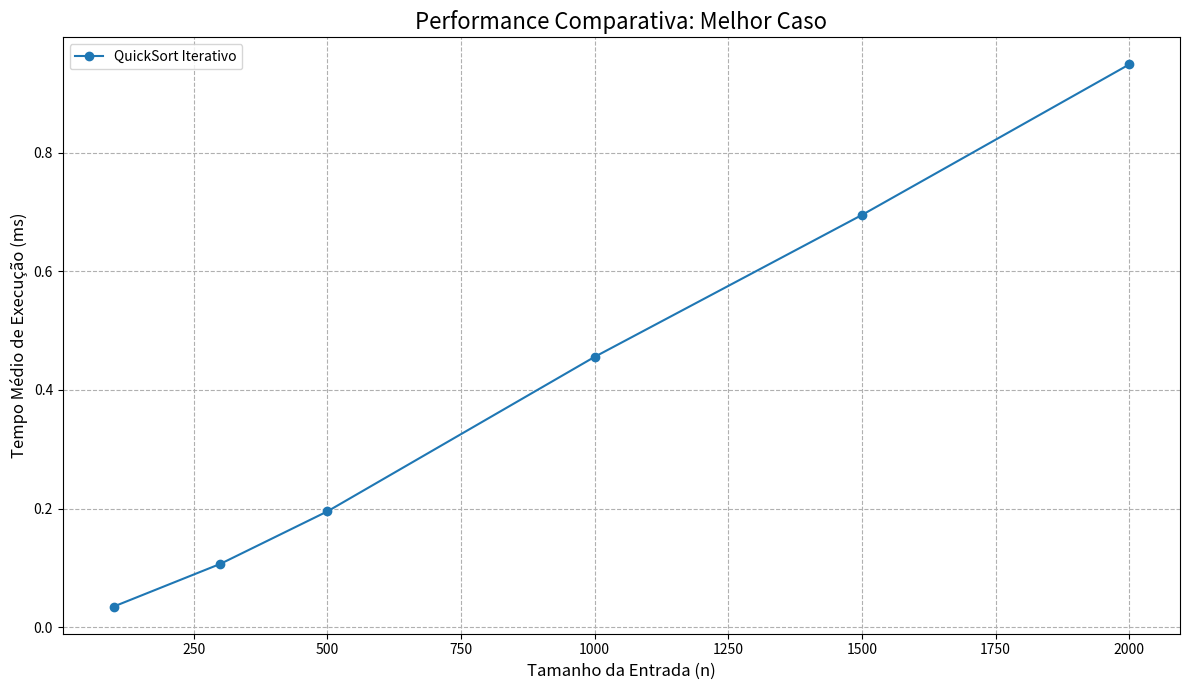
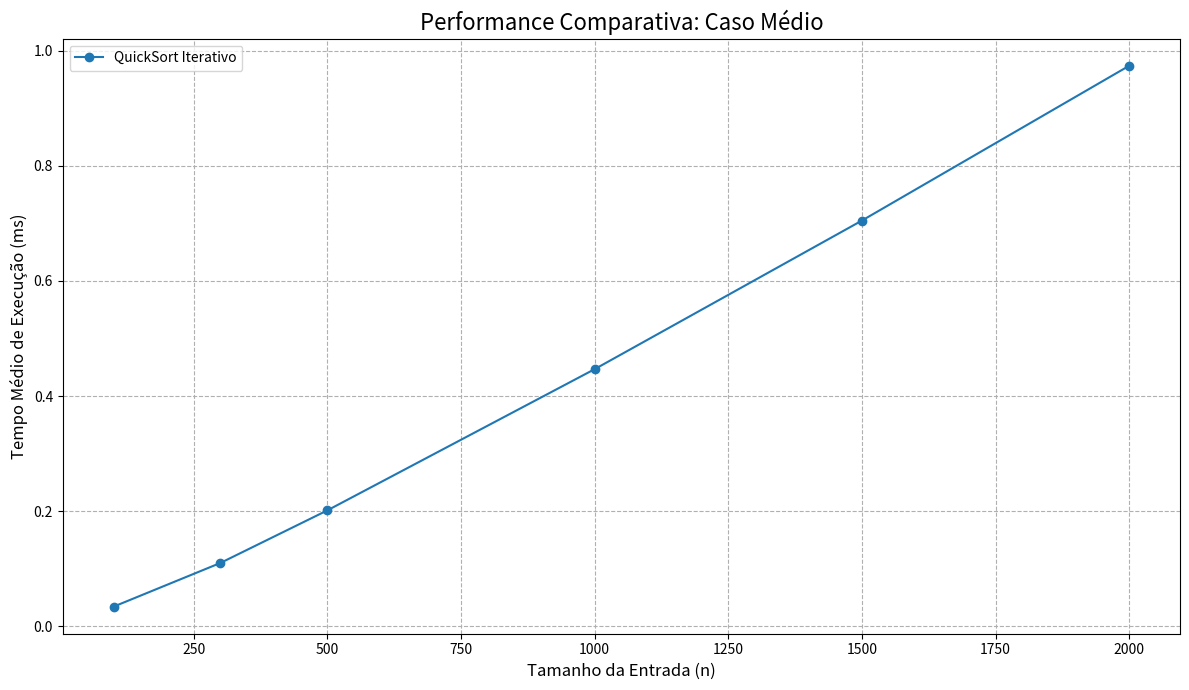
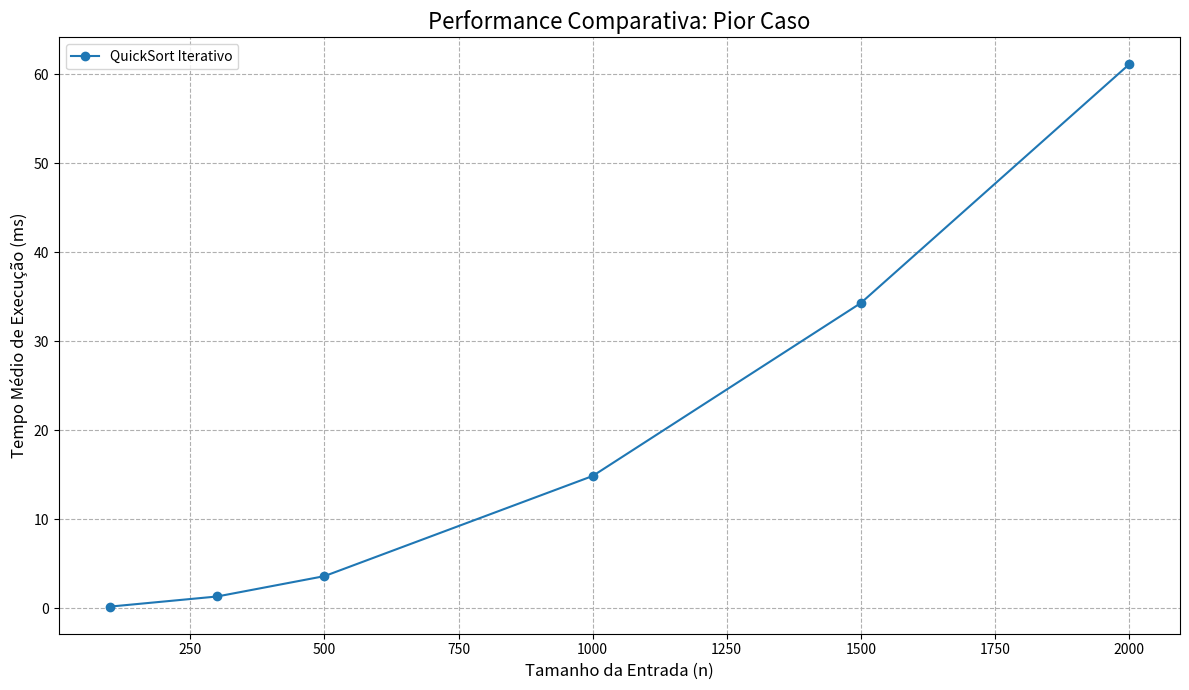
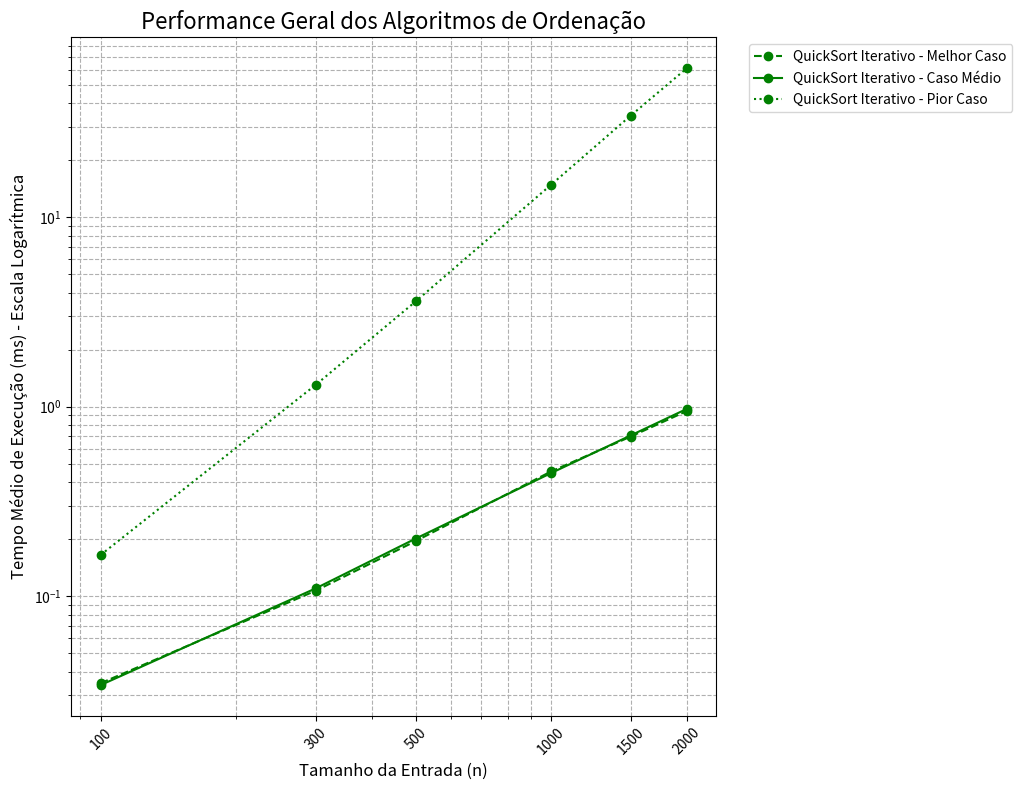

Write the Python code that produced these figures, in order.
import time
import random
import statistics
import pandas as pd
import matplotlib.pyplot as plt
import os

def quicksort_iterativo(vetor):

  if len(vetor) <= 1:
    return vetor

  n = len(vetor)
  
  pilha = []
  pilha.append((0, n - 1))
  
  while pilha:
    inicio, fim = pilha.pop()
    
    if inicio < fim:
      pivo_idx = particionar(vetor, inicio, fim)
      
      pilha.append((inicio, pivo_idx - 1)) 
      pilha.append((pivo_idx + 1, fim)) 
  
  return vetor

def particionar(vetor, inicio, fim):

  pivo = vetor[fim]
  i = inicio - 1
  
  for j in range(inicio, fim):
    if vetor[j] <= pivo:
      i += 1
      vetor[i], vetor[j] = vetor[j], vetor[i]
  
  vetor[i + 1], vetor[fim] = vetor[fim], vetor[i + 1]
  return i + 1

def gerar_vetor_aleatorio(tamanho):
  return [random.randint(1, tamanho * 10) for _ in range(tamanho)]

def gerar_vetor_ordenado(tamanho):
  return list(range(1, tamanho + 1))

def gerar_vetor_reverso(tamanho):
  return list(range(tamanho, 0, -1))

def gerar_vetor_melhor_caso(tamanho):
  if tamanho <= 1:
    return list(range(1, tamanho + 1))
  random.seed(42)
  vetor = list(range(1, tamanho + 1))
  random.shuffle(vetor)
  random.seed() 
  
  return vetor

def gerar_vetor_pior_caso(tamanho):
  return list(range(1, tamanho + 1))

def medir_tempo_execucao(func, vetor):
  inicio = time.perf_counter()
  func(vetor)
  fim = time.perf_counter()
  return (fim - inicio) * 1000

def executar_testes_performance():
  tamanhos = [100, 300, 500, 1000, 1500, 2000]
  num_execucoes = 50
  
  algoritmos = {
    "QuickSort Iterativo": quicksort_iterativo
  }
  
  resultados_finais = []
  
  print("Executando testes de performance comparativos...")
  print("=" * 60)
  
  for nome_algoritmo, funcao_algoritmo in algoritmos.items():
    print(f"Testando Algoritmo: {nome_algoritmo}")
    for tamanho in tamanhos:
      print(f"  - Tamanho da entrada (n) = {tamanho}")
      tempos_melhor_caso = []
      tempos_caso_medio = []
      tempos_pior_caso = []
      
      for i in range(num_execucoes):
        vetor_melhor_caso = gerar_vetor_melhor_caso(tamanho)
        tempos_melhor_caso.append(medir_tempo_execucao(funcao_algoritmo, vetor_melhor_caso))

        vetor_caso_medio = gerar_vetor_aleatorio(tamanho)
        tempos_caso_medio.append(medir_tempo_execucao(funcao_algoritmo, vetor_caso_medio))

        vetor_pior_caso = gerar_vetor_pior_caso(tamanho)
        tempos_pior_caso.append(medir_tempo_execucao(funcao_algoritmo, vetor_pior_caso))

      resultados_finais.append({
        'algoritmo': nome_algoritmo, 'tamanho': tamanho, 'cenario': "Melhor Caso",
        'tempo_medio': statistics.mean(tempos_melhor_caso), 
        'desvio_padrao': statistics.stdev(tempos_melhor_caso) if num_execucoes > 1 else 0
      })
      resultados_finais.append({
        'algoritmo': nome_algoritmo, 'tamanho': tamanho, 'cenario': "Caso Médio",
        'tempo_medio': statistics.mean(tempos_caso_medio), 
        'desvio_padrao': statistics.stdev(tempos_caso_medio) if num_execucoes > 1 else 0
      })
      resultados_finais.append({
        'algoritmo': nome_algoritmo, 'tamanho': tamanho, 'cenario': "Pior Caso",
        'tempo_medio': statistics.mean(tempos_pior_caso), 
        'desvio_padrao': statistics.stdev(tempos_pior_caso) if num_execucoes > 1 else 0
      })
      
  return resultados_finais

def imprimir_tabelas_separadas(resultados):
  algoritmos_unicos = sorted(list(set(res['algoritmo'] for res in resultados)))
  
  for i, nome_algoritmo in enumerate(algoritmos_unicos):
    print("\n" + "=" * 80)
    print(f"Tabela {i+1}: Análise de Performance do {nome_algoritmo}")
    print("=" * 80)
    
    print("| Tamanho (n) | Cenário       | Tempo Médio (ms) | Desvio Padrão (ms) |")
    print("|:-----------:|:-------------:|:----------------:|:------------------:|")

    resultados_algoritmo = [res for res in resultados if res['algoritmo'] == nome_algoritmo]
    
    tamanho_atual = None
    for res in resultados_algoritmo:
      if tamanho_atual is not None and tamanho_atual != res['tamanho']:
        print("|" + "-"*13 + "|" + "-"*15 + "|" + "-"*18 + "|" + "-"*20 + "|")
      
      print(f"| {res['tamanho']:<11} | {res['cenario']:<13} | "
            f"{res['tempo_medio']:>16.6f} | {res['desvio_padrao']:>18.6f} |")
      tamanho_atual = res['tamanho']

def gerar_graficos(resultados):
  print("\n" + "=" * 80)
  print("Gerando gráficos de performance...")
  print("=" * 80)
  
  if not os.path.exists('graficos'):
    os.makedirs('graficos')

  df = pd.DataFrame(resultados)

  cenarios = df['cenario'].unique()
  for cenario in cenarios:
    plt.figure(figsize=(12, 7))
    
    df_cenario = df[df['cenario'] == cenario]
    
    for algoritmo in df_cenario['algoritmo'].unique():
      df_alg = df_cenario[df_cenario['algoritmo'] == algoritmo]
      plt.plot(df_alg['tamanho'], df_alg['tempo_medio'], marker='o', linestyle='-', label=algoritmo)
      
    plt.title(f'Performance Comparativa: {cenario}', fontsize=16)
    plt.xlabel('Tamanho da Entrada (n)', fontsize=12)
    plt.ylabel('Tempo Médio de Execução (ms)', fontsize=12)
    plt.legend()
    plt.grid(True, which="both", ls="--")
    plt.tight_layout()
    
    nome_arquivo = f"graficos/ordenacao_comparativo_{cenario.replace(' ', '_').lower()}.png"
    plt.savefig(nome_arquivo)
    print(f"Gráfico salvo em: {nome_arquivo}")
    plt.close()

  plt.figure(figsize=(14, 8))
  
  cores = {"QuickSort Iterativo": "green"}
  estilos = {"Melhor Caso": "--", "Caso Médio": "-", "Pior Caso": ":"}

  for algoritmo, cor in cores.items():
    for cenario, estilo in estilos.items():
      df_plot = df[(df['algoritmo'] == algoritmo) & (df['cenario'] == cenario)]
      if not df_plot.empty:
        plt.plot(df_plot['tamanho'], df_plot['tempo_medio'], marker='o', 
                 linestyle=estilo, color=cor, label=f'{algoritmo} - {cenario}')

  plt.title('Performance Geral dos Algoritmos de Ordenação', fontsize=16)
  plt.xlabel('Tamanho da Entrada (n)', fontsize=12)
  plt.ylabel('Tempo Médio de Execução (ms) - Escala Logarítmica', fontsize=12)
  plt.xscale('log')
  plt.yscale('log')
  plt.xticks(df['tamanho'].unique(), labels=[str(t) for t in df['tamanho'].unique()], rotation=45)
  plt.legend(bbox_to_anchor=(1.04, 1), loc="upper left")
  plt.grid(True, which="both", ls="--")
  plt.tight_layout(rect=[0, 0, 0.75, 1])

  nome_arquivo_geral = "graficos/ordenacao_comparativo_geral_log.png"
  plt.savefig(nome_arquivo_geral)
  print(f"Gráfico salvo em: {nome_arquivo_geral}")
  plt.close()

def imprimir_analise_complexidade():
  print("\n" + "=" * 80)
  print("ANÁLISE DE COMPLEXIDADE - QUICKSORT ITERATIVO")
  print("=" * 80)
  print()
  print("COMPLEXIDADE TEMPORAL:")
  print("• Melhor Caso:  O(n log n) - Particionamento sempre balanceado (pivô no meio)")
  print("• Caso Médio:   O(n log n) - Particionamento aleatório na maioria das vezes")
  print("• Pior Caso:    O(n²) - Array já ordenado (pivô sempre é o maior elemento)")
  print()
  print("COMPLEXIDADE ESPACIAL:")
  print("• O(log n) - Espaço usado pela pilha no melhor caso")
  print("• O(n) - Espaço usado pela pilha no pior caso")
  print()
  print("CENÁRIOS DE TESTE:")
  print("• Melhor Caso: Vetor aleatório com seed fixa (tende a particionamento balanceado)")
  print("• Caso Médio: Vetor com elementos completamente aleatórios")
  print("• Pior Caso: Vetor já ordenado (pivô sempre é o maior elemento)")
  print()
  print("VANTAGENS DA VERSÃO ITERATIVA:")
  print("• Evita stack overflow em casos extremos")
  print("• Controle mais explícito sobre o uso de memória")
  print("• Pode ser mais eficiente em alguns cenários")
  print()
  print("CARACTERÍSTICAS:")
  print("• Algoritmo in-place (modificações feitas no próprio array)")
  print("• Instável (não preserva ordem relativa de elementos iguais)")
  print("• Divide e conquista usando pilha explícita")

def main():
  resultados = executar_testes_performance()
  imprimir_tabelas_separadas(resultados)
  gerar_graficos(resultados)

if __name__ == "__main__":
  main()
